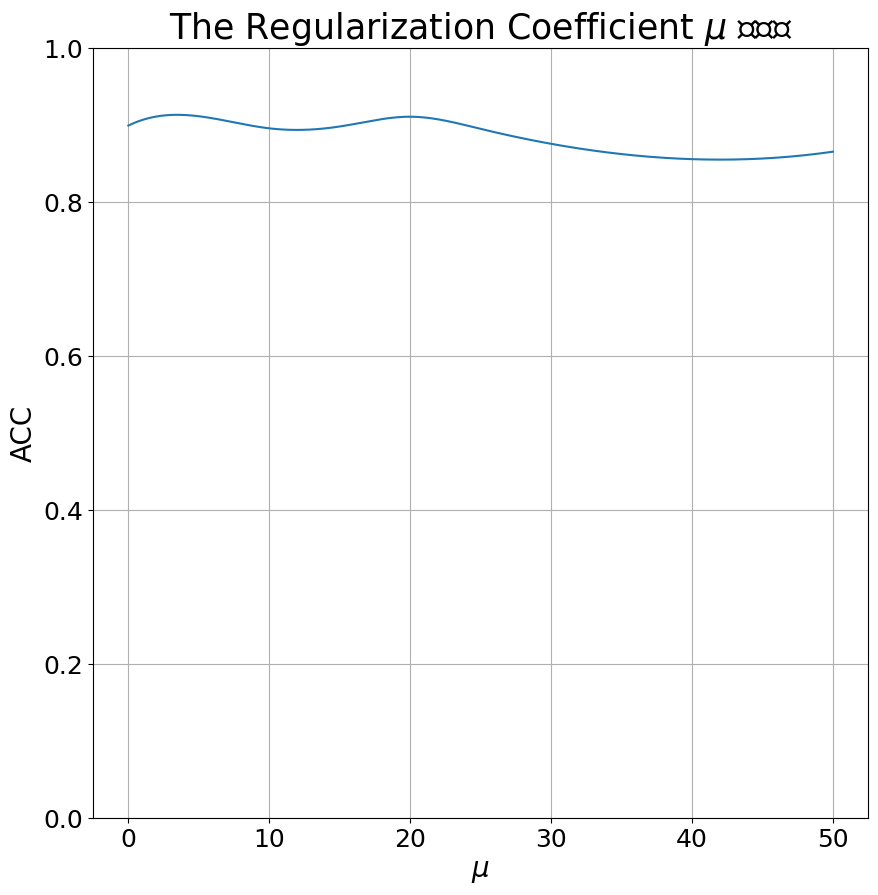

Source code (Python):
import numpy as np
import matplotlib.pyplot as plt
from scipy.interpolate import make_interp_spline

# 示例数据
data = [
    (0, 0.8989),
    (5, 0.911),
    (10, 0.8953),
    (15, 0.8977),
    (20, 0.9104),
    (25, 0.8946),
    (30, 0.8752),
    (50, 0.8650),
]

# 将数据分离为两个列表
mu = np.array([point[0] for point in data])
acc = np.array([point[1] for point in data])

# 使用样条插值生成光滑曲线
mu_smooth = np.linspace(mu.min(), mu.max(), 300)
acc_smooth = make_interp_spline(mu, acc)(mu_smooth)

# 绘制光滑曲线图
plt.figure(figsize=(10, 10))
plt.plot(mu_smooth, acc_smooth)
plt.title('The Regularization Coefficient $\mu$ 的影响', fontsize=25, fontname='Times New Roman')
plt.xlabel('$\mu$', fontsize=20, fontname='Times New Roman')
plt.ylabel('ACC', fontsize=20, fontname='Times New Roman')
plt.grid()
plt.xticks(fontname='Times New Roman', fontsize=18)
plt.yticks(fontname='Times New Roman', fontsize=18)
plt.ylim(0, 1)  # 设置纵坐标范围
plt.show()